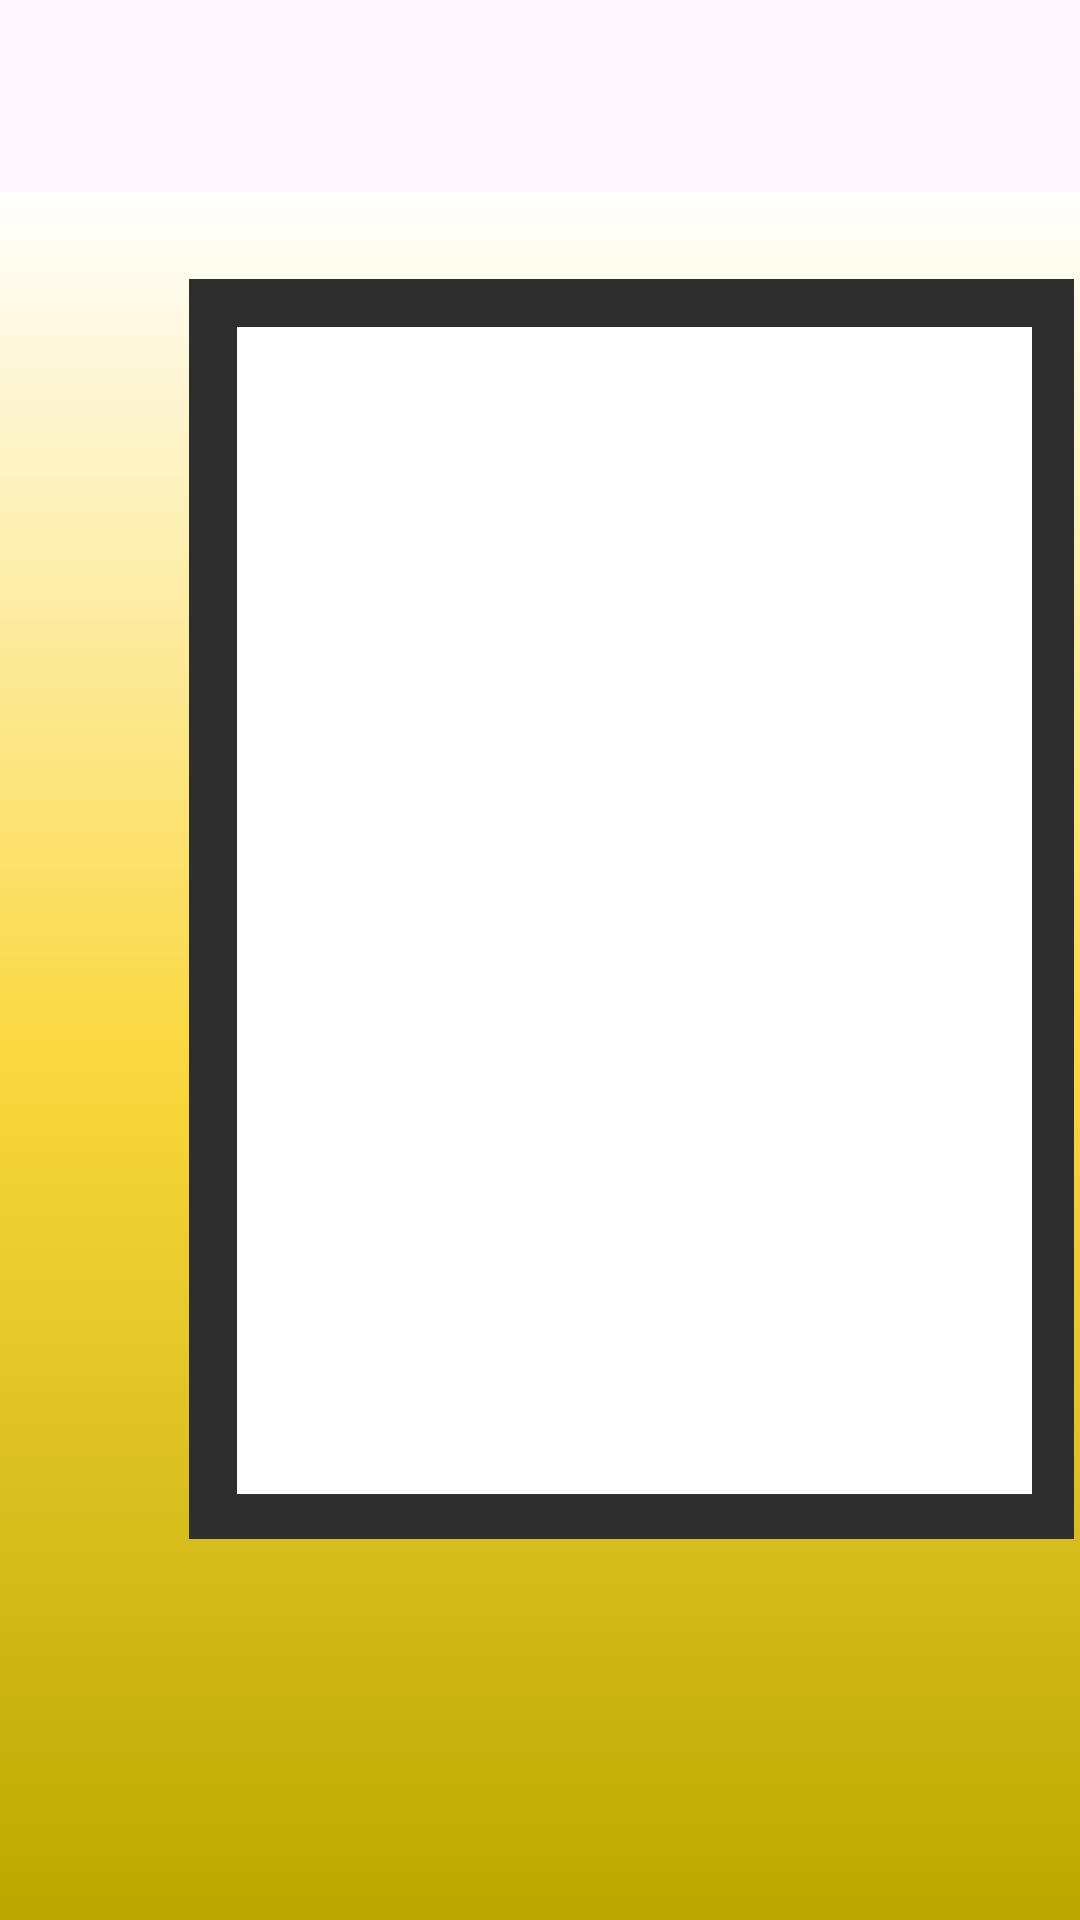

Layout XML and referenced resources for this Android screen:
<!-- AndroidManifest.xml: application theme Theme.Petracker -->
<!-- res/layout/activity_pets_list.xml -->
<?xml version="1.0" encoding="utf-8"?>
<LinearLayout
    xmlns:android="http://schemas.android.com/apk/res/android"
    xmlns:app="http://schemas.android.com/apk/res-auto"
    xmlns:tools="http://schemas.android.com/tools"
    android:layout_width="match_parent"
    android:layout_height="match_parent"
    android:orientation="vertical"
    tools:context=".feature_pets.ui.PetsListActivity">
    <include layout="@layout/toolbar_simple"/>
    <androidx.constraintlayout.widget.ConstraintLayout
        android:id="@+id/main"
        android:layout_width="match_parent"
        android:layout_height="0dp"
        android:layout_weight="1"
        android:background="@drawable/gradient_background_invertido">

        <LinearLayout
            android:layout_width="295dp"
            android:layout_height="420dp"
            android:layout_marginStart="187dp"
            android:layout_marginTop="29dp"
            android:layout_marginEnd="2dp"
            android:layout_marginBottom="65dp"
            android:background="@color/Green"
            android:orientation="horizontal"
            app:layout_constraintBottom_toBottomOf="parent"
            app:layout_constraintEnd_toEndOf="parent"
            app:layout_constraintHorizontal_bias="1.0"
            app:layout_constraintStart_toStartOf="parent"
            app:layout_constraintTop_toTopOf="parent"
            app:layout_constraintVertical_bias="0.0">

            <ListView
                android:id="@+id/listPets"
                android:layout_width="265dp"
                android:layout_height="389dp"
                android:layout_margin="16dp"
                android:background="#FFFFFF" />
        </LinearLayout>
    </androidx.constraintlayout.widget.ConstraintLayout>
</LinearLayout>
<!-- res/layout/toolbar_simple.xml (included above) -->
<com.google.android.material.appbar.MaterialToolbar
    xmlns:android="http://schemas.android.com/apk/res/android"
    xmlns:app="http://schemas.android.com/apk/res-auto"
    android:id="@+id/toolbar"
    android:layout_width="match_parent"
    android:layout_height="?attr/actionBarSize"
    android:background="?attr/colorSurface"
    app:contentInsetStartWithNavigation="0dp"
    app:navigationIcon="@null" />
<!-- resources referenced by this layout -->
<resources>
  <color name="Green">#2E2E2E</color>
  <!-- drawable gradient_background_invertido (drawable) -->
  <?xml version="1.0" encoding="utf-8"?>
  <selector xmlns:android="http://schemas.android.com/apk/res/android">
      <item>
          <shape>
              <gradient
                  android:endColor="#FFFFFF"
                  android:centerColor="#FAD83F"
                  android:startColor="#BAA800"
                  android:angle="90"/>
              <corners
                  android:radius="0dp"/>
          </shape>
      </item>
  </selector>
  <style name="Theme.Petracker" parent="Base.Theme.Petracker" />
  <style name="Base.Theme.Petracker" parent="Theme.Material3.DayNight.NoActionBar">
          
          
      </style>
</resources>
